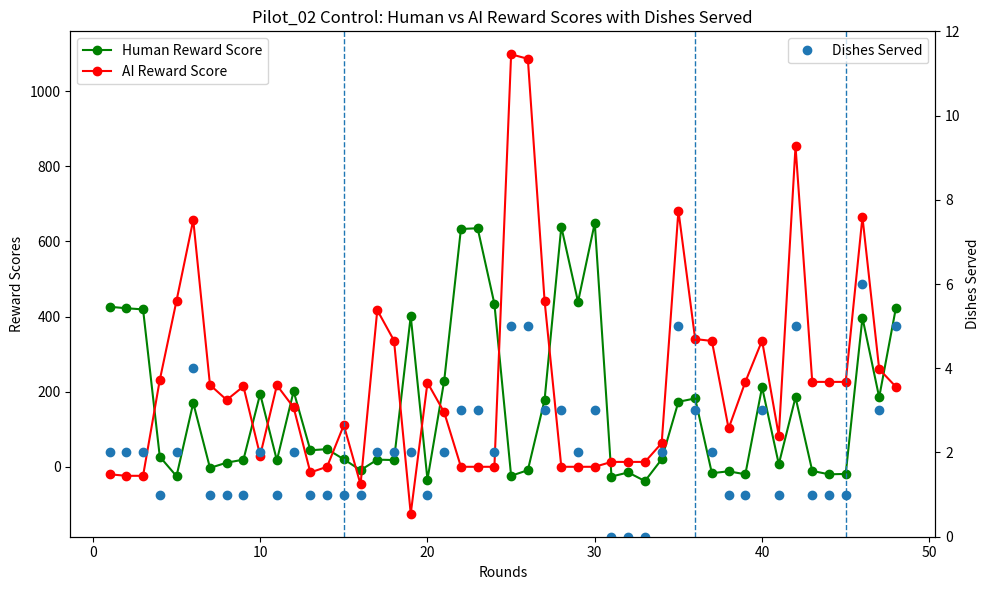

Write Python code to recreate this figure.
import matplotlib.pyplot as plt

# Data: Round-wise Human, AI Reward Scores, and Dishes Served
rounds = list(range(1, 49))  # Round numbers from 1 to 48

human_rewards = [
    426, 422, 419,   # Ep1
    27, -25, 170,    # Ep2
    -3, 11, 19,      # Ep3
    194, 17, 201,    # Ep4
    44, 47, 20,      # Ep5
    -9, 19, 18,      # Ep6 Control
    401, -34, 229,   # Ep7 Control
    633, 635, 434,   # Ep8 Control solo
    -24, -9, 178,    # Ep9 Control
    639, 439, 649,   # Ep10 Control solo
    -26, -15, -38,   # Ep11 Control
    20, 173, 182,    # Ep12 Control
    -17, -12, -20,   # Ep13 Stress
    212, 7, 185,     # Ep14 Stress
    -11, -20, -19,   # Ep15 Stress
    397, 185, 423    # Ep16 Replay-optimal
]

ai_rewards = [
    -20, -24, -24,   # Ep1
    231, 442, 657,   # Ep2
    218, 178, 214,   # Ep3
    30, 217, 158,    # Ep4
    -15, 0, 111,     # Ep5
    -47, 417, 336,   # Ep6 Control
    -125, 224, 145,  # Ep7 Control
    0, 0, 0,         # Ep8 Control solo
    1098, 1086, 442, # Ep9 Control
    0, 0, 0,         # Ep10 Control solo
    13, 13, 13,      # Ep11 Control
    63, 682, 340,    # Ep12 Control
    335, 102, 226,   # Ep13 Stress
    336, 83, 853,    # Ep14 Stress
    226, 226, 226,   # Ep15 Stress
    665, 260, 213    # Ep16 Replay-optimal
]

dishes_served = [
    2, 2, 2,   # Ep1
    1, 2, 4,   # Ep2
    1, 1, 1,   # Ep3
    2, 1, 2,   # Ep4
    1, 1, 1,   # Ep5
    1, 2, 2,   # Ep6 Control
    2, 1, 2,   # Ep7 Control
    3, 3, 2,   # Ep8 Control solo
    5, 5, 3,   # Ep9 Control
    3, 2, 3,   # Ep10 Control solo
    0, 0, 0,   # Ep11 Control
    2, 5, 3,   # Ep12 Control
    2, 1, 1,   # Ep13 Stress
    3, 1, 5,   # Ep14 Stress
    1, 1, 1,   # Ep15 Stress
    6, 3, 5    # Ep16 Replay-optimal
]

# Phase boundaries:
# Seed = rounds 1-15
# Control = rounds 16-36
# Stress = rounds 37-45
# Replay-optimal = rounds 46-48
phase_boundaries = [15, 36, 45]

# Create figure and axes
fig, ax1 = plt.subplots(figsize=(10, 6))

# Plot Human and AI reward scores on the left y-axis
ax1.plot(rounds, human_rewards, marker='o', color='green', label='Human Reward Score')
ax1.plot(rounds, ai_rewards, marker='o', color='red', label='AI Reward Score')

ax1.set_xlabel('Rounds')
ax1.set_ylabel('Reward Scores')
ax1.set_title('Pilot_02 Control: Human vs AI Reward Scores with Dishes Served')

# Secondary y-axis for dishes served
ax2 = ax1.twinx()
ax2.plot(rounds, dishes_served, 'o', label='Dishes Served')
ax2.set_ylabel('Dishes Served')
ax2.set_ylim(0, 12)

# Add phase dividers
for phase in phase_boundaries:
    ax1.axvline(x=phase, linestyle='--', linewidth=1)

# Add legends
ax1.legend(loc='upper left')
ax2.legend(loc='upper right')

plt.tight_layout()
plt.show()
